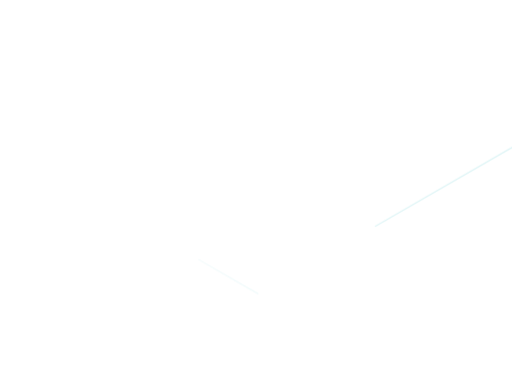
t = 0.00 s
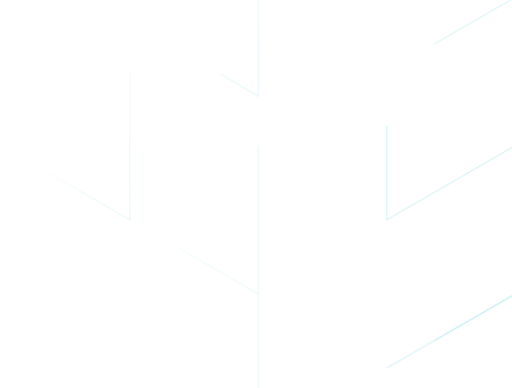
t = 0.50 s
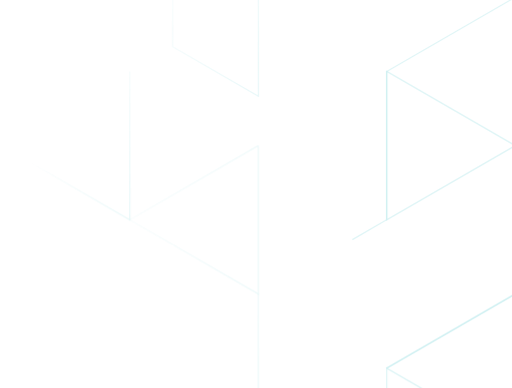
t = 1.00 s
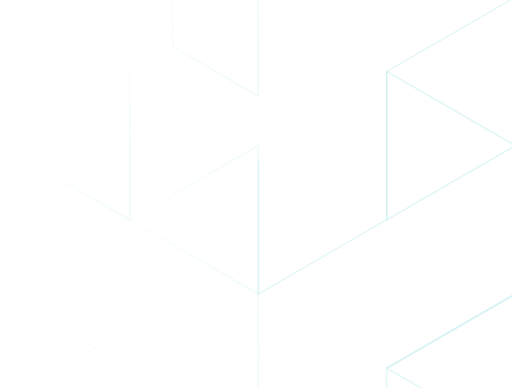
t = 1.50 s

The animated SVG that drew these frames (rendered in a browser with its animation timeline set to each time). Animation: 1 CSS @keyframes rule; one cycle of 2.00 s, repeats indefinitely.

<svg xmlns:xlink="http://www.w3.org/1999/xlink"  xmlns="http://www.w3.org/2000/svg" width="528" height="400" viewBox="0 0 528 400" fill="none">
  <style>
    <![CDATA[
    @keyframes animateStroke {
      0% {
        stroke-dashoffset: 1000;
      }
      100% {
        stroke-dashoffset: 0;
      }
    }

    path {
      stroke-dasharray: 1000;
      stroke-dashoffset: 1000;
      animation: animateStroke 2s linear infinite alternate;
    }
    ]]>
  </style>
  <g opacity="0.4">
    <path opacity="0.4" d="M531.373 150.075V303.079L398.905 379.647H398.839V552.597H266.371V303.079L398.839 226.577L531.373 150.075Z" stroke="#36C0C9" stroke-width="1.25535" stroke-miterlimit="10"/>
    <path opacity="0.4" d="M266.371 303.079V456.149L133.837 532.651L1.30334 456.149V303.079L133.837 379.647V226.577L266.371 303.079Z" stroke="url(#paint0_linear_993_11368)" stroke-width="1.25535" stroke-miterlimit="10"/>
    <path opacity="0.4" d="M266.371 150.075V303.079L133.837 226.577L266.371 150.075Z" stroke="url(#paint1_linear_993_11368)" stroke-width="1.25535" stroke-miterlimit="10"/>
    <path opacity="0.4" d="M531.373 -156V-2.9299L398.905 73.5723H398.839V226.577L266.371 303.079V-2.9299L531.373 -156Z" stroke="#36C0C9" stroke-width="1.25535" stroke-miterlimit="10"/>
    <path opacity="0.4" d="M531.374 150.075L398.84 226.577V73.5723H398.905L531.374 150.075Z" stroke="#36C0C9" stroke-width="1.44274" stroke-miterlimit="10"/>
    <path opacity="0.4" d="M398.84 379.647V379.582L531.374 303.079V456.149L398.84 379.647Z" stroke="#36C0C9" stroke-width="1.44274" stroke-miterlimit="10"/>
    <path d="M133.837 73.5725V226.577L1.30334 150.075V-2.92981L133.837 73.5725Z" stroke="url(#paint2_linear_993_11368)" stroke-width="1.25535" stroke-miterlimit="10"/>
    <path opacity="0.4" d="M266.372 -104.955V99.0949L177.994 48.0497V-156L266.372 -104.955Z" stroke="url(#paint3_linear_993_11368)" stroke-width="1.25535" stroke-miterlimit="10"/>
  </g>
  <defs>
    <linearGradient id="paint0_linear_993_11368" x1="-45.3094" y1="306.541" x2="402.292" y2="557.533" gradientUnits="userSpaceOnUse">
      <stop offset="0.0642244" stop-color="#36C0C9" stop-opacity="0"/>
      <stop offset="1" stop-color="#36C0C9"/>
    </linearGradient>
    <linearGradient id="paint1_linear_993_11368" x1="412.451" y1="217.798" x2="69.131" y2="215.707" gradientUnits="userSpaceOnUse">
      <stop stop-color="#36C0C9"/>
      <stop offset="1" stop-color="#36C0C9" stop-opacity="0"/>
    </linearGradient>
    <linearGradient id="paint2_linear_993_11368" x1="-13.039" y1="87.5216" x2="422.312" y2="331.641" gradientUnits="userSpaceOnUse">
      <stop offset="0.143707" stop-color="#36C0C9" stop-opacity="0"/>
      <stop offset="1" stop-color="#36C0C9"/>
    </linearGradient>
    <linearGradient id="paint3_linear_993_11368" x1="356.397" y1="79.2066" x2="130.705" y2="-40.6803" gradientUnits="userSpaceOnUse">
      <stop stop-color="#36C0C9"/>
      <stop offset="1" stop-color="#36C0C9" stop-opacity="0"/>
    </linearGradient>
  </defs>
</svg>